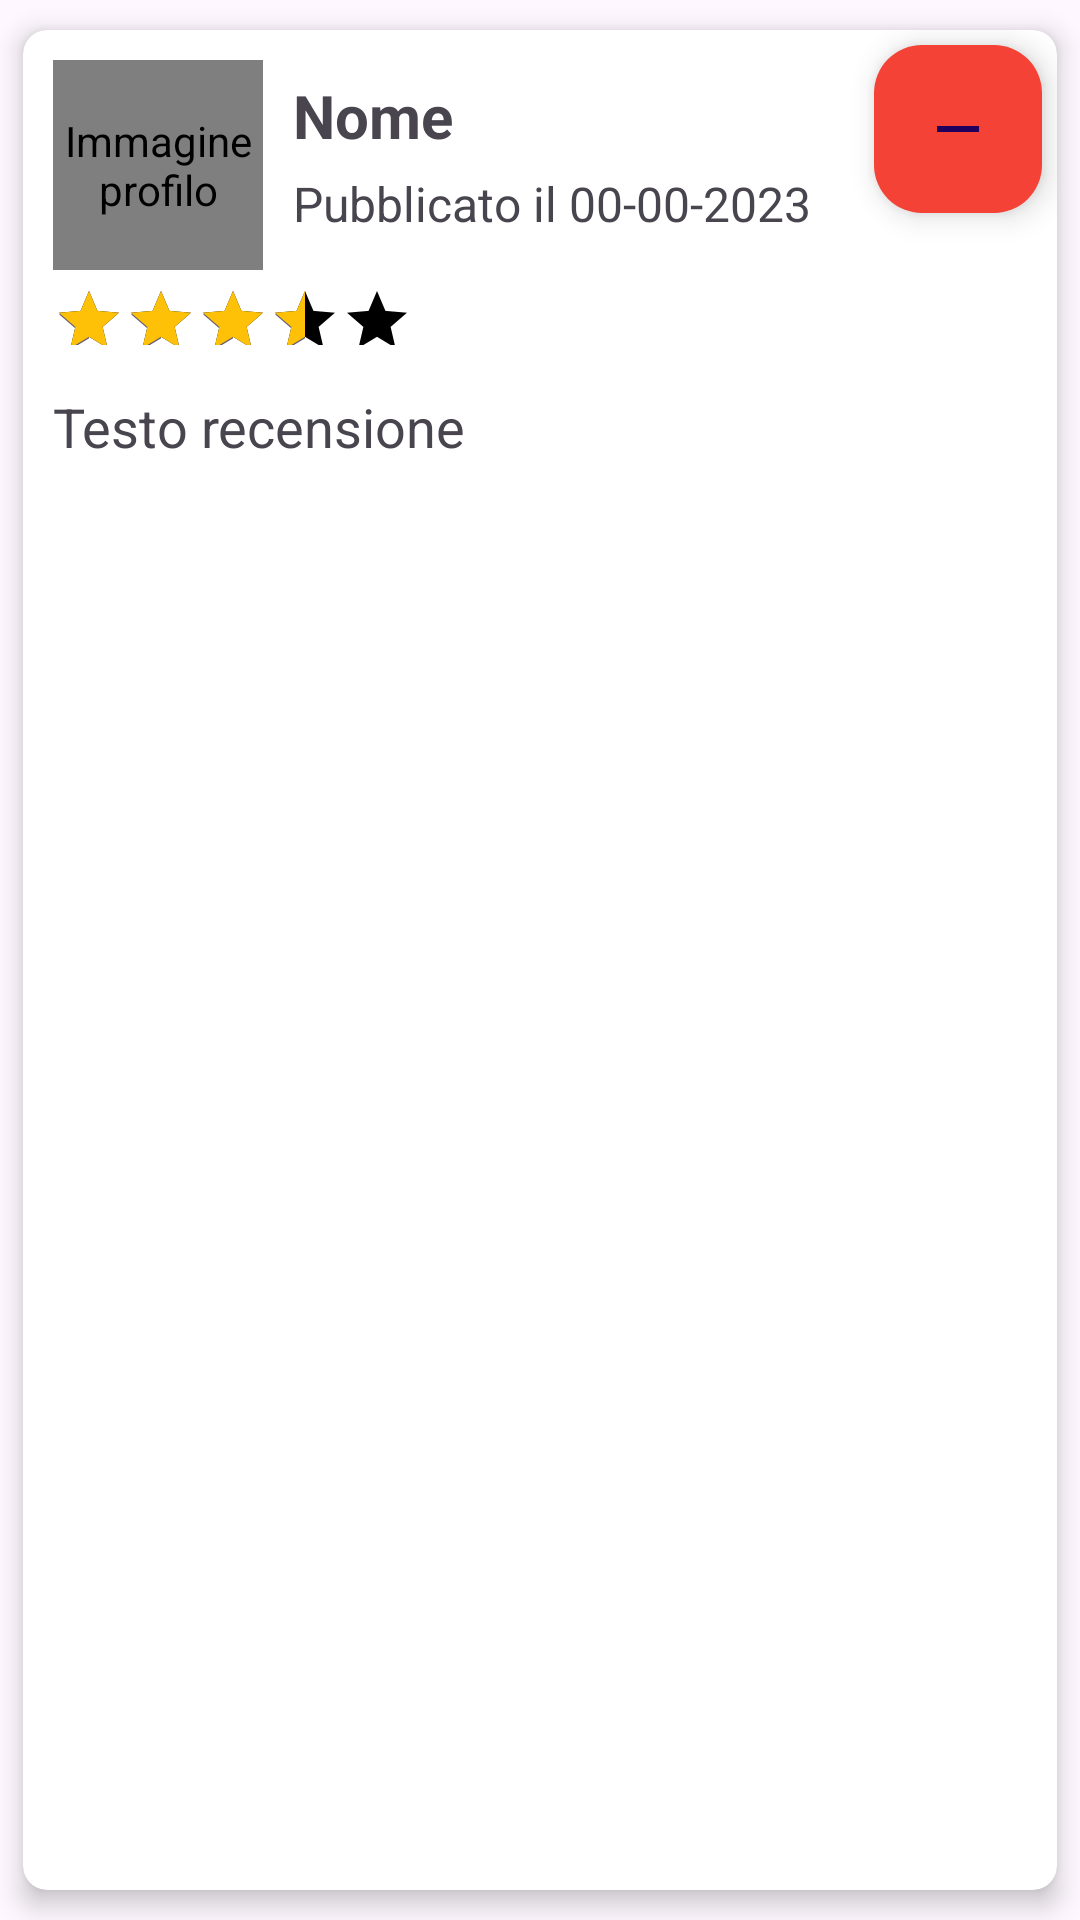

Write the Android layout XML for this screen, with the resource values it uses.
<!-- AndroidManifest.xml: application theme Theme.ProgettoWebEMobile -->
<!-- res/layout/card_recenzioni.xml -->
<?xml version="1.0" encoding="utf-8"?>
<androidx.cardview.widget.CardView
    xmlns:android="http://schemas.android.com/apk/res/android"
    xmlns:app="http://schemas.android.com/apk/res-auto"
    xmlns:tools="http://schemas.android.com/tools"
    android:layout_width="match_parent"
    android:layout_height="wrap_content"
    app:cardCornerRadius="8dp"
    app:cardElevation="5dp"
    app:cardUseCompatPadding="true">

    <com.google.android.material.floatingactionbutton.FloatingActionButton
        android:id="@+id/reviewsBtnDelete"
        android:layout_width="wrap_content"
        android:layout_height="wrap_content"
        android:layout_gravity="end"
        android:layout_marginTop="5dp"
        android:layout_marginEnd="5dp"
        android:layout_weight="1"
        android:backgroundTint="@color/buttonBack"
        android:clickable="true"
        android:contentDescription="Rimuovi"
        app:fabSize="mini"
        app:srcCompat="@drawable/baseline_remove_24" />

    <LinearLayout
        android:layout_width="match_parent"
        android:layout_height="match_parent"
        android:orientation="vertical">

        <LinearLayout
            android:layout_width="match_parent"
            android:layout_height="70dp"
            android:orientation="horizontal"
            android:layout_marginLeft="10dp"
            android:layout_marginRight="10dp"
            android:layout_marginTop="10dp">

            <de.hdodenhof.circleimageview.CircleImageView
            android:id="@+id/reviews_imageUser"
                android:layout_width="70dp"
                android:layout_height="70dp"
                android:contentDescription="@string/user_image"
                android:background="@drawable/rounded_image_background"/>

            <LinearLayout
                android:layout_width="wrap_content"
                android:layout_height="80dp"
                android:orientation="vertical"
                android:layout_marginStart="10dp"
                android:layout_marginTop="5dp">

                <TextView
                    android:id="@+id/textViewAuthorName"
                    android:layout_width="wrap_content"
                    android:layout_height="wrap_content"
                    android:text="@string/user_name"
                    android:textSize="20sp"
                    android:textStyle="bold"/>

                <TextView
                    android:id="@+id/textViewDate"
                    android:layout_width="wrap_content"
                    android:layout_height="wrap_content"
                    android:text="@string/data_pubblicazione"
                    android:textSize="16sp"
                    android:layout_marginTop="5dp"/>

            </LinearLayout>

        </LinearLayout>

        <LinearLayout
            android:layout_width="match_parent"
            android:layout_height="wrap_content"
            android:orientation="vertical"
            android:layout_marginLeft="10dp"
            android:layout_marginRight="10dp"
            android:layout_marginBottom="5dp">

            <RatingBar
                android:id="@+id/search_fragment_ratingBar"
                android:layout_width="wrap_content"
                android:layout_height="40dp"
                android:layout_gravity="start"
                android:contentDescription="@string/reviews_ratingDescription"
                android:numStars="5"
                android:progressBackgroundTint="@color/black"
                android:progressTint="@color/ratingBar"
                android:rating="3.5"
                android:scaleX="0.5"
                android:scaleY="0.5"
                android:stepSize="0.5"
                android:transformPivotX="0dp"
                android:translationY="5dp" />

            <TextView
                android:id="@+id/textViewReviewText"
                android:layout_width="match_parent"
                android:layout_height="wrap_content"
                android:text="@string/reviews_text"
                android:textSize="18sp" />

        </LinearLayout>
    </LinearLayout>

</androidx.cardview.widget.CardView>
<!-- resources referenced by this layout -->
<resources>
  <color name="black">#FF000000</color>
  <color name="buttonBack">#F44336</color>
  <color name="ratingBar">#FFC107</color>
  <!-- drawable baseline_remove_24 (drawable) -->
  <vector android:height="24dp" android:tint="@color/white"
      android:viewportHeight="24" android:viewportWidth="24"
      android:width="24dp" xmlns:android="http://schemas.android.com/apk/res/android">
      <path
          android:fillColor="@android:color/white" android:pathData="M19,13H5v-2h14v2z"/>
  </vector>
  <!-- drawable rounded_image_background (drawable) -->
  <?xml version="1.0" encoding="utf-8"?>
  <layer-list xmlns:android="http://schemas.android.com/apk/res/android">
      <item>
          <bitmap android:src="@drawable/picchu" /> 
      </item>
      <item>
          <shape android:shape="rectangle">
              <solid android:color="#FFFFFF" /> 
              <corners android:radius="100dp" /> 
          </shape>
      </item>
  </layer-list>
  <string name="data_pubblicazione">Pubblicato il 00-00-2023</string>
  <string name="reviews_ratingDescription">Rating bar</string>
  <string name="reviews_text">Testo recensione</string>
  <string name="user_image">Immagine profilo</string>
  <string name="user_name">Nome</string>
  <style name="Theme.ProgettoWebEMobile" parent="Base.Theme.ProgettoWebEMobile" />
  <color name="white">#FFFFFFFF</color>
  <!-- drawable picchu: jpg bitmap (drawable, 277737 bytes) -->
  <style name="Base.Theme.ProgettoWebEMobile" parent="Theme.Material3.DayNight.NoActionBar">
          
          
          <item name="android:statusBarColor">@color/background</item>
      </style>
  <color name="background">#08306E</color>
</resources>
